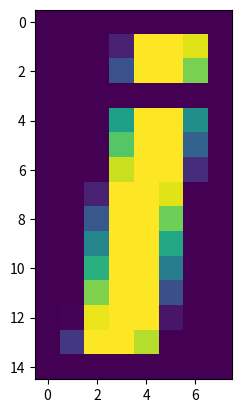

Recreate this plot in Python. (Note: this script raises an exception after producing the figure.)
import numpy as np
import matplotlib.pyplot as plt
from matplotlib import image

an_array = np.array([[0, 0, 0, 0, 0, 0, 0, 0],
                     [0, 0, 0, 9, 99, 99, 94, 0],
                     [0, 0, 0, 25, 99, 99, 79, 0],
                     [0, 0, 0, 0, 0, 0, 0, 0],
                     [0, 0, 0, 56, 99, 99, 49, 0],
                     [0, 0, 0, 73, 99, 99, 31, 0],
                     [0, 0, 0, 91, 99, 99, 13, 0],
                     [0, 0, 9, 99, 99, 94, 0, 0],
                     [0, 0, 27, 99, 99, 77, 0, 0],
                     [0, 0, 45, 99, 99, 59, 0, 0],
                     [0, 0, 63, 99, 99, 42, 0, 0],
                     [0, 0, 80, 99, 99, 24, 0, 0],
                     [0, 1, 96, 99, 99, 6, 0, 0],
                     [0, 16, 99, 99, 88, 0, 0, 0],
                     [0, 0, 0, 0, 0, 0, 0, 0]])
print(an_array.shape)
plt.imshow(an_array)
plt.show()

image = image.imread('tshirt_test.jpg')
# summarize shape of the pixel array
print(image.dtype)
print(image.shape)
# display the array of pixels as an image
plt.imshow(image)
plt.show()
new_image = np.copy(image)
for x, col in enumerate(new_image):
    for y, row in enumerate(col):
        print(new_image[x, y])
        avgv = (row[0] + row[1] + row[2]) / 3
        new_image[x,y] =  np.float32(avgv)
        # new_image[x, y, 0] = avgv
        # new_image[x, y, 1] = avgv
        # new_image[x, y, 2] = avgv

plt.imshow(new_image)
plt.show()
